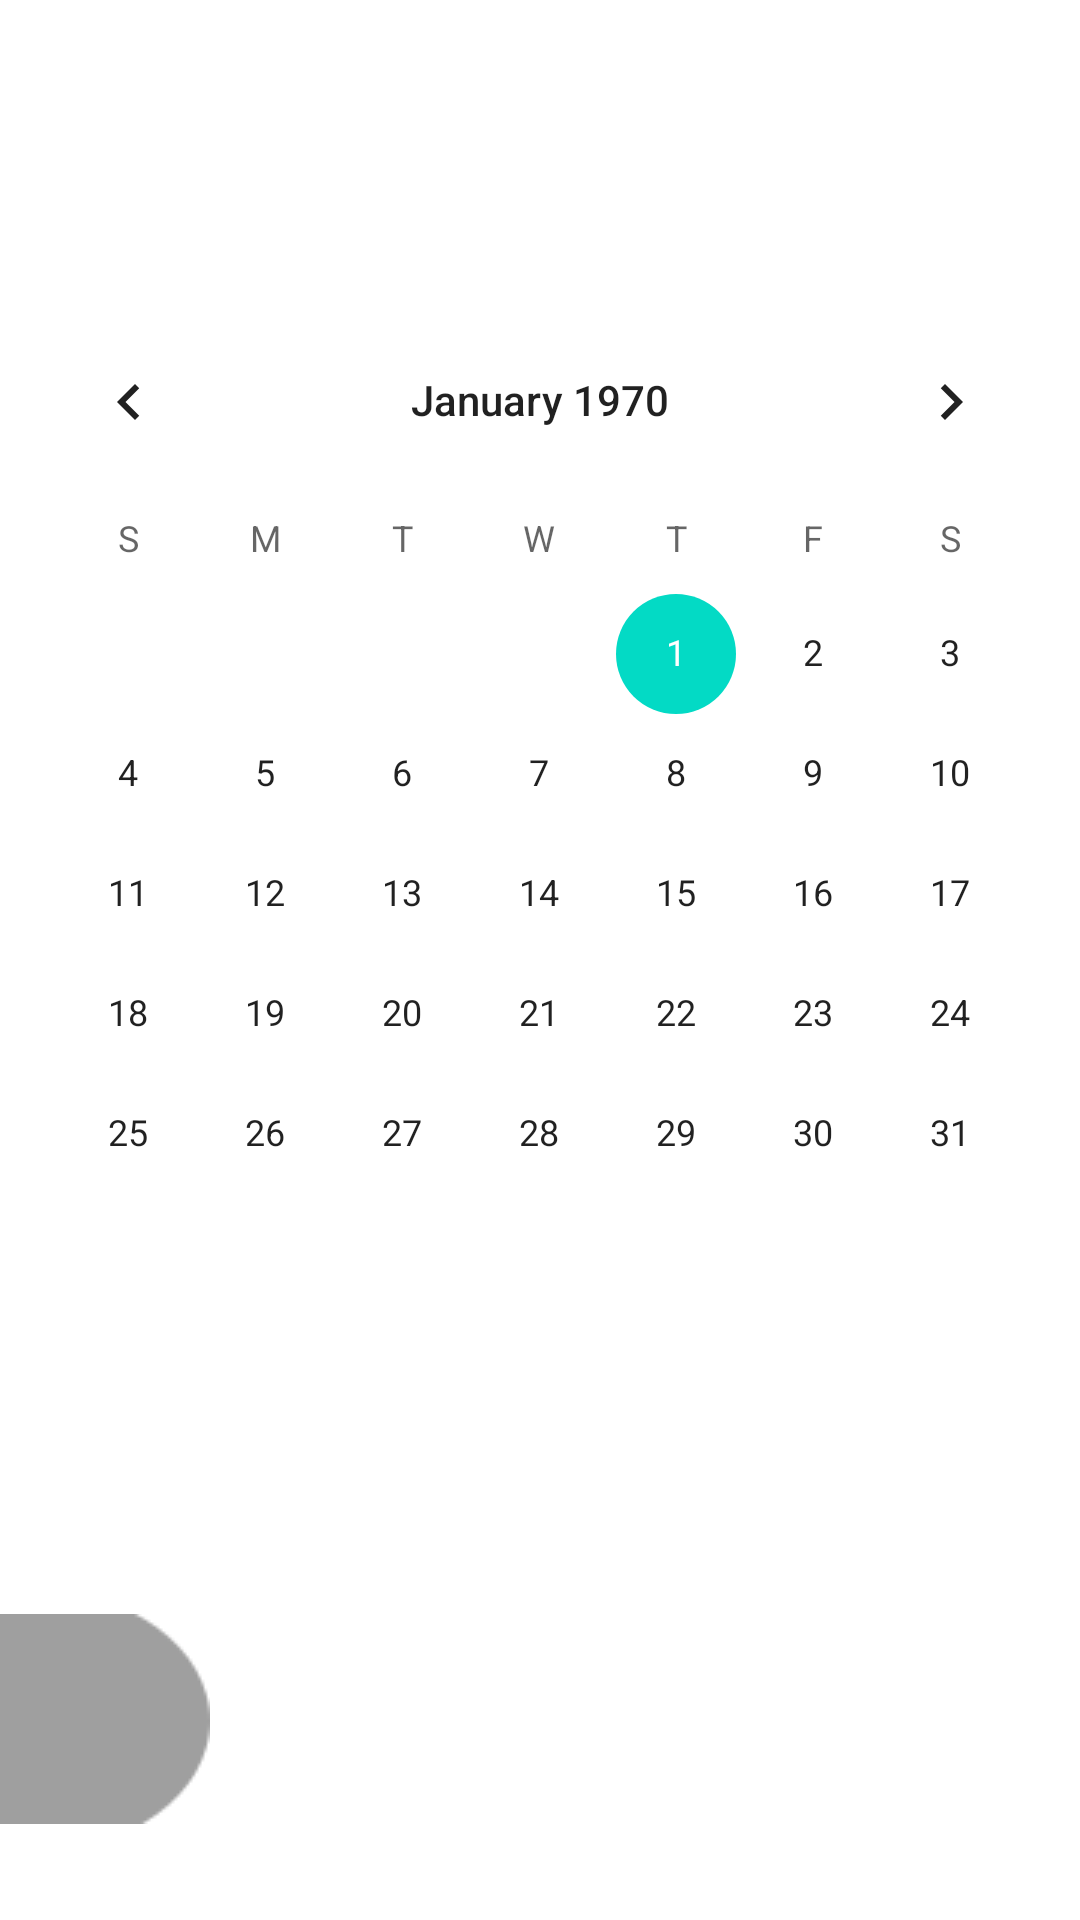

Layout XML and referenced resources for this Android screen:
<!-- AndroidManifest.xml: application theme Theme.WithMe -->
<!-- res/layout/activity_main.xml -->
<?xml version="1.0" encoding="utf-8"?>
<LinearLayout xmlns:android="http://schemas.android.com/apk/res/android"
    android:layout_width="match_parent"
    android:layout_height="match_parent"
    android:orientation="vertical">

    <CalendarView
        android:layout_width="match_parent"
        android:layout_height="wrap_content"
        android:id="@+id/calendarView"
        android:layout_marginTop="100dp"></CalendarView>

    <RelativeLayout
        android:layout_width="match_parent"
        android:layout_height="wrap_content"
        android:layout_marginTop="100dp">
        <ImageButton
            android:layout_width="70dp"
            android:layout_height="70dp"
            android:background="@drawable/ic_sidebtn1"
            android:id="@+id/btn_go_list"></ImageButton>
    </RelativeLayout>
</LinearLayout>
<!-- resources referenced by this layout -->
<resources>
  <!-- drawable ic_sidebtn1: png bitmap (drawable-v24, 958 bytes) -->
  <style name="Theme.WithMe" parent="Theme.MaterialComponents.DayNight.NoActionBar">
          
          <item name="colorPrimary">@color/purple_500</item>
          <item name="colorPrimaryVariant">@color/purple_700</item>
          <item name="colorOnPrimary">@color/white</item>
          
          <item name="colorSecondary">@color/teal_200</item>
          <item name="colorSecondaryVariant">@color/teal_700</item>
          <item name="colorOnSecondary">@color/black</item>
          
          <item name="android:statusBarColor">?attr/colorPrimaryVariant</item>
          
      </style>
  <!-- not gathered from this repository: default colours our renderer supplied (Android Studio template values) -->
  <color name="purple_500">#FF6200EE</color>
  <color name="purple_700">#FF3700B3</color>
  <color name="teal_200">#FF03DAC5</color>
  <color name="teal_700">#FF018786</color>
  <color name="black">#FF000000</color>
  <color name="white">#FFFFFFFF</color>
</resources>
